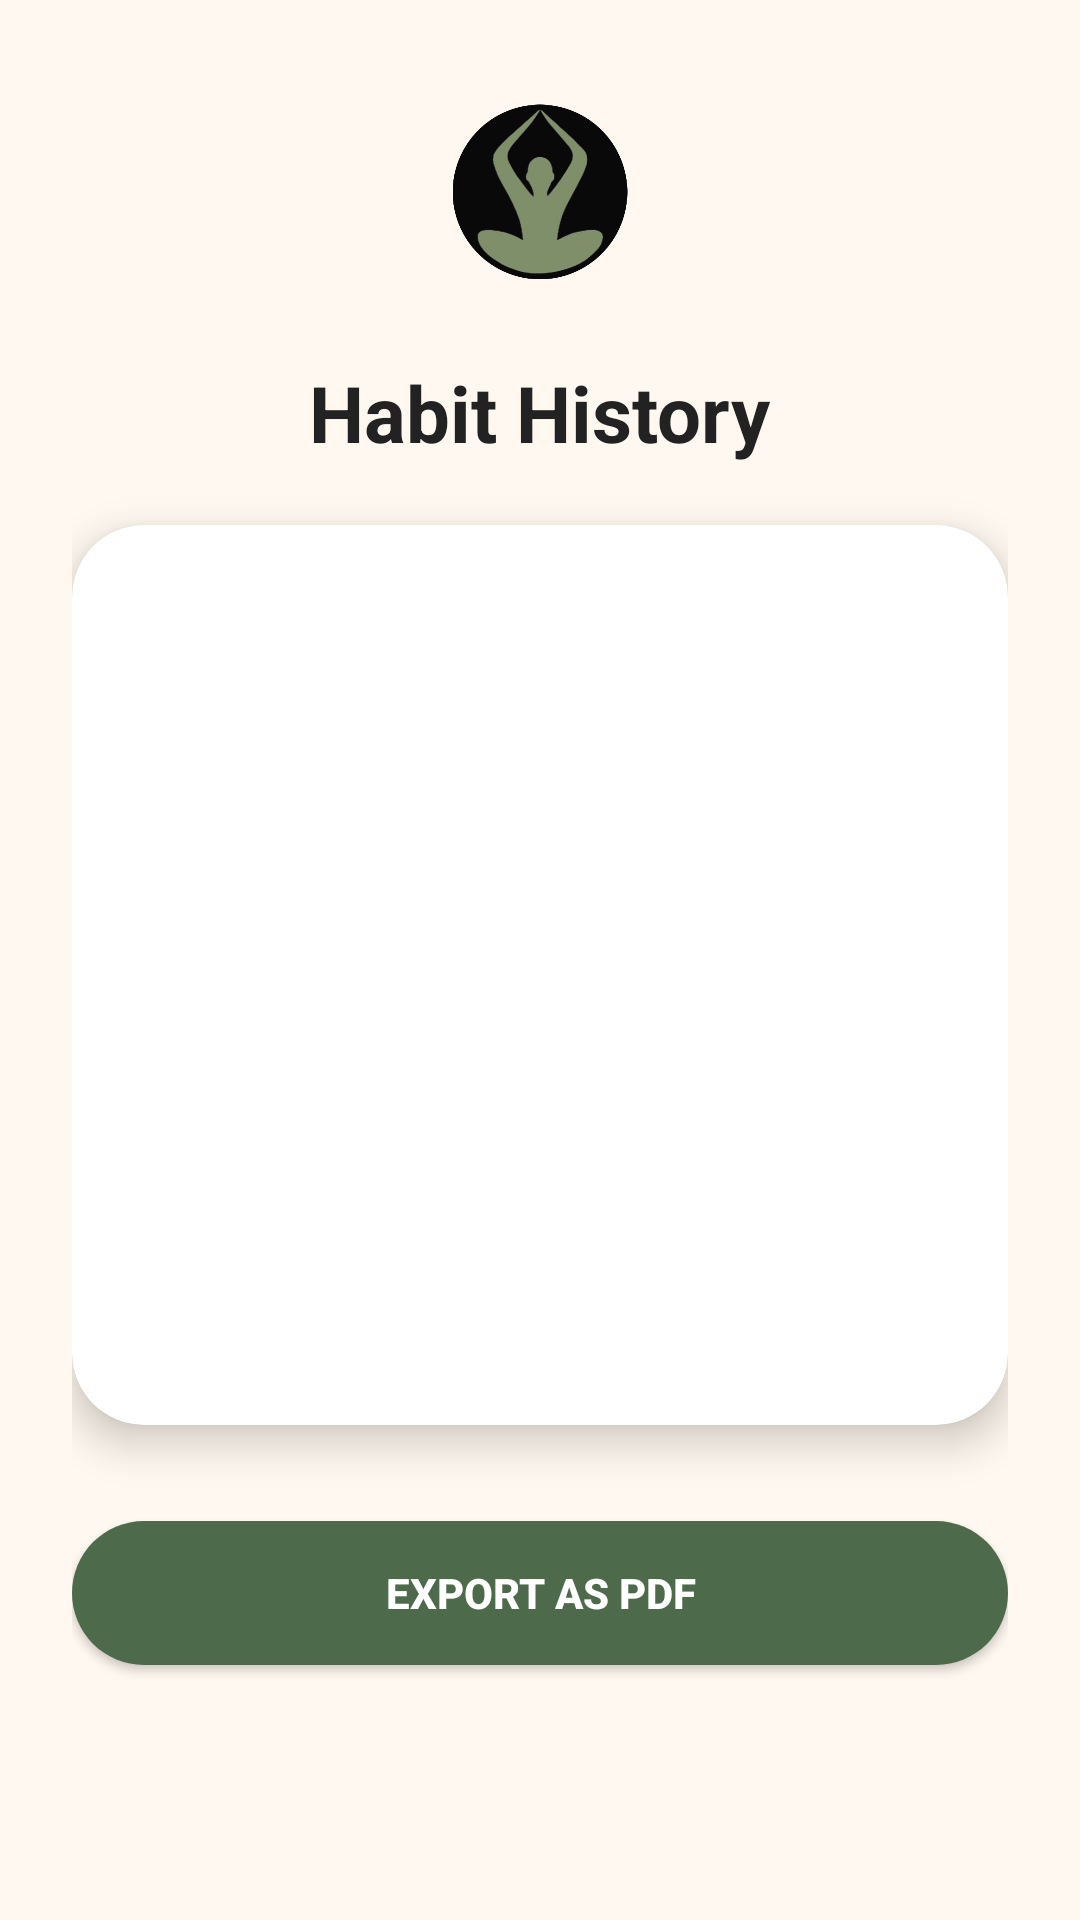

Here is an Android app screen rendered from its layout file. Give the layout XML and the strings, colors and styles it references.
<!-- AndroidManifest.xml: application theme Theme.HabbitTracker -->
<!-- res/layout/activity_history.xml -->
<?xml version="1.0" encoding="utf-8"?>
<ScrollView xmlns:android="http://schemas.android.com/apk/res/android"
    xmlns:app="http://schemas.android.com/apk/res-auto"
    android:layout_width="match_parent"
    android:layout_height="match_parent"
    android:background="#FFF8F0"
    android:fillViewport="true">

    <LinearLayout
        android:layout_width="match_parent"
        android:layout_height="wrap_content"
        android:orientation="vertical"
        android:padding="24dp"
        android:gravity="center_horizontal">

        <ImageView
            android:id="@+id/ivLogo"
            android:layout_width="80dp"
            android:layout_height="80dp"
            android:src="@drawable/ic_logo"
            android:layout_marginBottom="16dp"
            android:contentDescription="Logo" />

        <TextView
            android:layout_width="wrap_content"
            android:layout_height="wrap_content"
            android:text="Habit History"
            android:textSize="26sp"
            android:textStyle="bold"
            android:textColor="#222222"
            android:layout_marginBottom="20dp" />

        <androidx.cardview.widget.CardView
            android:layout_width="match_parent"
            android:layout_height="wrap_content"
            app:cardCornerRadius="24dp"
            app:cardElevation="8dp"
            app:cardBackgroundColor="#FFFFFF"
            android:layout_marginBottom="24dp">

            <ListView
                android:id="@+id/lvDates"
                android:layout_width="match_parent"
                android:layout_height="300dp"
                android:divider="#FFB86B"
                android:dividerHeight="1dp"
                android:padding="12dp"
                android:background="@android:color/transparent"/>
        </androidx.cardview.widget.CardView>

        <Button
            android:id="@+id/btnSharePdf"
            android:layout_width="match_parent"
            android:layout_height="48dp"
            android:text="Export as PDF"
            android:textColor="#FFFFFF"
            android:textStyle="bold"
            android:background="@drawable/rounded_orange_button"
            android:layout_marginTop="8dp"/>
    </LinearLayout>
</ScrollView>
<!-- resources referenced by this layout -->
<resources>
  <!-- drawable ic_logo: png bitmap (drawable, 72181 bytes) -->
  <!-- drawable rounded_orange_button (drawable) -->
  <?xml version="1.0" encoding="utf-8"?>
  <shape xmlns:android="http://schemas.android.com/apk/res/android" android:shape="rectangle">
      <solid android:color="#4D6B4A"/>
      <corners android:radius="24dp"/>
  </shape>
  <style name="Theme.HabbitTracker" parent="Base.Theme.HabbitTracker" />
  <style name="Base.Theme.HabbitTracker" parent="Theme.Material3.DayNight.NoActionBar">
          
          
      </style>
</resources>
